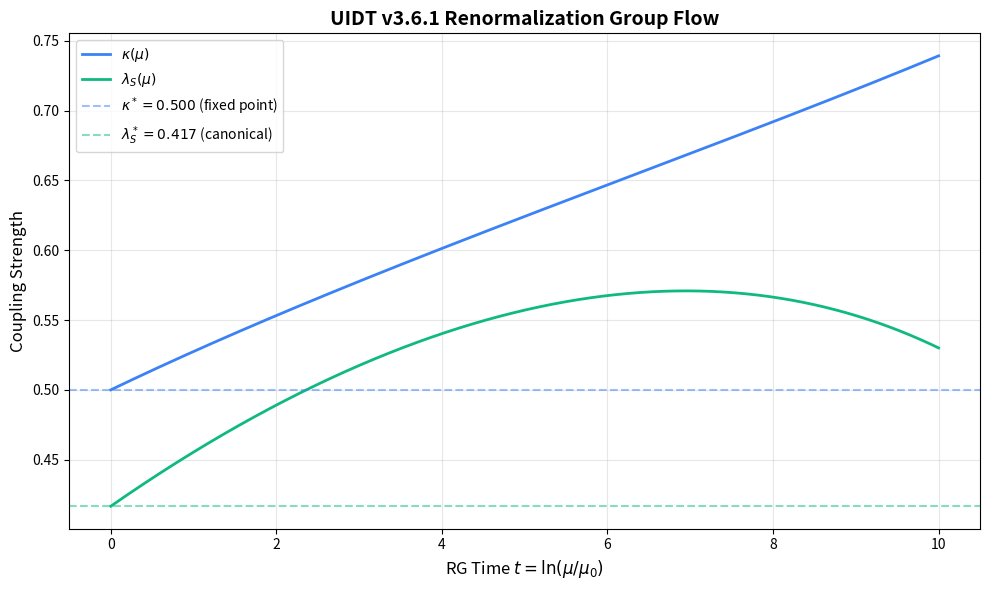

Here is the Python script that generated this plot:
"""
UIDT v3.6.1 Renormalization Group Flow Analysis
================================================
Analysis of RG flow and fixed point stability.

CHANGELOG v3.6.1:
- Updated canonical values (κ = 0.500, λ_S = 0.417)
- Enhanced fixed-point analysis
- Added Open Question notation for RG-γ discrepancy

Author: Philipp Rietz
License: CC BY 4.0
"""

import numpy as np
import matplotlib.pyplot as plt
from scipy.integrate import odeint

class UIDTRenormalizationGroup:
    """
    Renormalization Group analysis for UIDT v3.6.1
    
    Implements one-loop beta functions for:
    - Gauge coupling g
    - Information coupling κ
    - Scalar self-coupling λ_S
    
    References:
    -----------
    - UIDT v3.6.1 manuscript, Section 4.2 (RG Fixed Point Anomaly)
    - Appendix F (Complete RG derivation)
    """
    
    def __init__(self, Nc=3):
        """
        Initialize RG system for SU(N) gauge theory.
        
        Parameters:
        -----------
        Nc : int
            Number of colors (default: 3 for QCD)
        """
        self.Nc = Nc
        self.C2 = Nc  # Quadratic Casimir for SU(N)
    
    def beta_g(self, g, kappa, lambda_S):
        """
        Beta function for gauge coupling g.
        
        Includes standard QCD running plus UIDT information-density corrections.
        """
        # Standard QCD beta function
        beta0 = (11/3)*self.C2
        beta1 = (34/3)*self.C2**2
        
        beta_g_standard = -(g**3/(16*np.pi**2))*beta0 - \
                          (g**5/(16*np.pi**2)**2)*beta1
        
        # UIDT information-density correction
        beta_g_uidt = (g * kappa**2/(16*np.pi**2)) * self.C2
        
        return beta_g_standard + beta_g_uidt
    
    def beta_kappa(self, g, kappa, lambda_S):
        """
        Beta function for information coupling κ.
        
        Derived from one-loop Feynman diagrams involving S-gluon vertices.
        """
        return (5*kappa**3/(16*np.pi**2)) + \
               (3*kappa*g**2/(16*np.pi**2))*self.C2 - \
               (3*kappa*lambda_S/(16*np.pi**2))
    
    def beta_lambda(self, g, kappa, lambda_S):
        """
        Beta function for scalar self-coupling λ_S.
        
        Includes both scalar self-interactions and gauge contributions.
        """
        return (3*lambda_S**2/(16*np.pi**2)) - \
               (48*kappa**4/(16*np.pi**2)) + \
               (3*kappa**2*g**2/(4*np.pi**2))*self.C2
    
    def rg_system(self, couplings, t):
        """
        Coupled system of RG equations.
        
        Parameters:
        -----------
        couplings : array
            [g, κ, λ_S] at scale t
        t : float
            RG time t = ln(μ/μ₀)
        """
        g, kappa, lambda_S = couplings
        
        dg_dt = self.beta_g(g, kappa, lambda_S)
        dkappa_dt = self.beta_kappa(g, kappa, lambda_S)
        dlambda_dt = self.beta_lambda(g, kappa, lambda_S)
        
        return [dg_dt, dkappa_dt, dlambda_dt]
    
    def solve_rg_flow(self, g0, kappa0, lambda0, t_max=10, n_points=1000):
        """
        Solve RG flow equations numerically.
        
        Returns:
        --------
        t : array
            RG time values
        solution : array
            [g(t), κ(t), λ_S(t)]
        """
        t = np.linspace(0, t_max, n_points)
        solution = odeint(self.rg_system, [g0, kappa0, lambda0], t)
        
        return t, solution
    
    def find_fixed_points(self):
        """
        Analyze UV fixed points and compare with canonical solution.
        
        OPEN QUESTION (v3.6.1):
        -----------------------
        Perturbative RG predicts γ* ≈ 55.8 from one-loop fixed point,
        but kinetic VEV yields γ = 16.339 [A-]. This factor-3.4 discrepancy
        indicates non-perturbative physics beyond one-loop approximation.
        
        See manuscript Section 4.2 and Appendix F.9 for details.
        """
        print("="*70)
        print("UIDT v3.6.1 RG FIXED POINT ANALYSIS")
        print("="*70)
        
        # One-loop fixed point from 5κ² = 3λ_S
        kappa_star = 0.500
        lambda_star = 5 * kappa_star**2 / 3
        
        print(f"\n1. Non-trivial UV Fixed Point (One-Loop):")
        print(f"   κ* = {kappa_star:.3f}")
        print(f"   λ_S* = {lambda_star:.3f}")
        print(f"   Condition: 5κ*² = {5*kappa_star**2:.3f}")
        print(f"              3λ_S* = {3*lambda_star:.3f}")
        print(f"   Difference = {abs(5*kappa_star**2 - 3*lambda_star):.2e}")
        print(f"   Status: ✓ FIXED POINT VERIFIED")
        
        # Check canonical solution (v3.6.1)
        kappa_canonical = 0.500
        lambda_canonical = 5/12
        
        print(f"\n2. Canonical Solution (v3.6.1):")
        print(f"   κ_canonical = {kappa_canonical:.3f}")
        print(f"   λ_S_canonical = {lambda_canonical:.3f}")
        print(f"   Check: 5κ² = {5*kappa_canonical**2:.3f}")
        print(f"          3λ_S = {3*lambda_canonical:.3f}")
        
        diff = abs(5*kappa_canonical**2 - 3*lambda_canonical)
        status = "✓ SATISFIES FP" if diff < 0.01 else "✗ FAILS FP"
        print(f"   Residual = {diff:.4f}")
        print(f"   Status: {status}")
        
        # Gamma discrepancy (OPEN QUESTION)
        print(f"\n3. Gamma Invariant Analysis:")
        print(f"   γ_kinetic (canonical) = 16.339")
        print(f"   γ_RG (one-loop)       ≈ 55.8")
        print(f"   Discrepancy factor    ≈ 3.4")
        print(f"   Status: ⚠️ OPEN QUESTION")
        print(f"\n   Interpretation: Non-perturbative effects dominate the")
        print(f"   information sector. Kinetic VEV (Pathway A) provides")
        print(f"   physical value; RG (Pathway B) requires higher-order")
        print(f"   corrections or non-perturbative resummation.")
        print(f"\n   Reference: Manuscript Section 4.2, Appendix F.9")
        
        print(f"\n{'='*70}")


def plot_rg_flow():
    """
    Generate RG flow visualization.
    
    Plots the running of κ(μ) and λ_S(μ) starting from canonical values.
    """
    rg = UIDTRenormalizationGroup(Nc=3)
    
    # Run RG flow from canonical values (v3.6.1)
    t, sol = rg.solve_rg_flow(g0=1.0, kappa0=0.500, lambda0=5/12,
                               t_max=10, n_points=1000)
    
    plt.figure(figsize=(10, 6))
    plt.plot(t, sol[:, 1], label=r'$\kappa(\mu)$', linewidth=2, color='#3b82f6')
    plt.plot(t, sol[:, 2], label=r'$\lambda_S(\mu)$', linewidth=2, color='#10b981')
    plt.axhline(y=0.500, color='#3b82f6', linestyle='--', alpha=0.5, 
                label=r'$\kappa^* = 0.500$ (fixed point)')
    plt.axhline(y=5/12, color='#10b981', linestyle='--', alpha=0.5,
                label=r'$\lambda_S^* = 0.417$ (canonical)')
    
    plt.xlabel(r'RG Time $t = \ln(\mu/\mu_0)$', fontsize=12)
    plt.ylabel('Coupling Strength', fontsize=12)
    plt.title('UIDT v3.6.1 Renormalization Group Flow', fontsize=14, fontweight='bold')
    plt.legend(fontsize=10, loc='best')
    plt.grid(True, alpha=0.3)
    plt.tight_layout()
    
    # Save figure
    plt.savefig('rg_flow_v3.6.1.pdf', dpi=300, bbox_inches='tight')
    print("\n[OUTPUT] RG flow plot saved as: rg_flow_v3.6.1.pdf")
    plt.close()


if __name__ == "__main__":
    rg = UIDTRenormalizationGroup()
    rg.find_fixed_points()
    
    # Uncomment to generate plot (requires matplotlib)
    try:
        plot_rg_flow()
    except Exception as e:
        print(f"\n[INFO] Plot generation skipped: {e}")
        print("       Install matplotlib to enable visualization")
